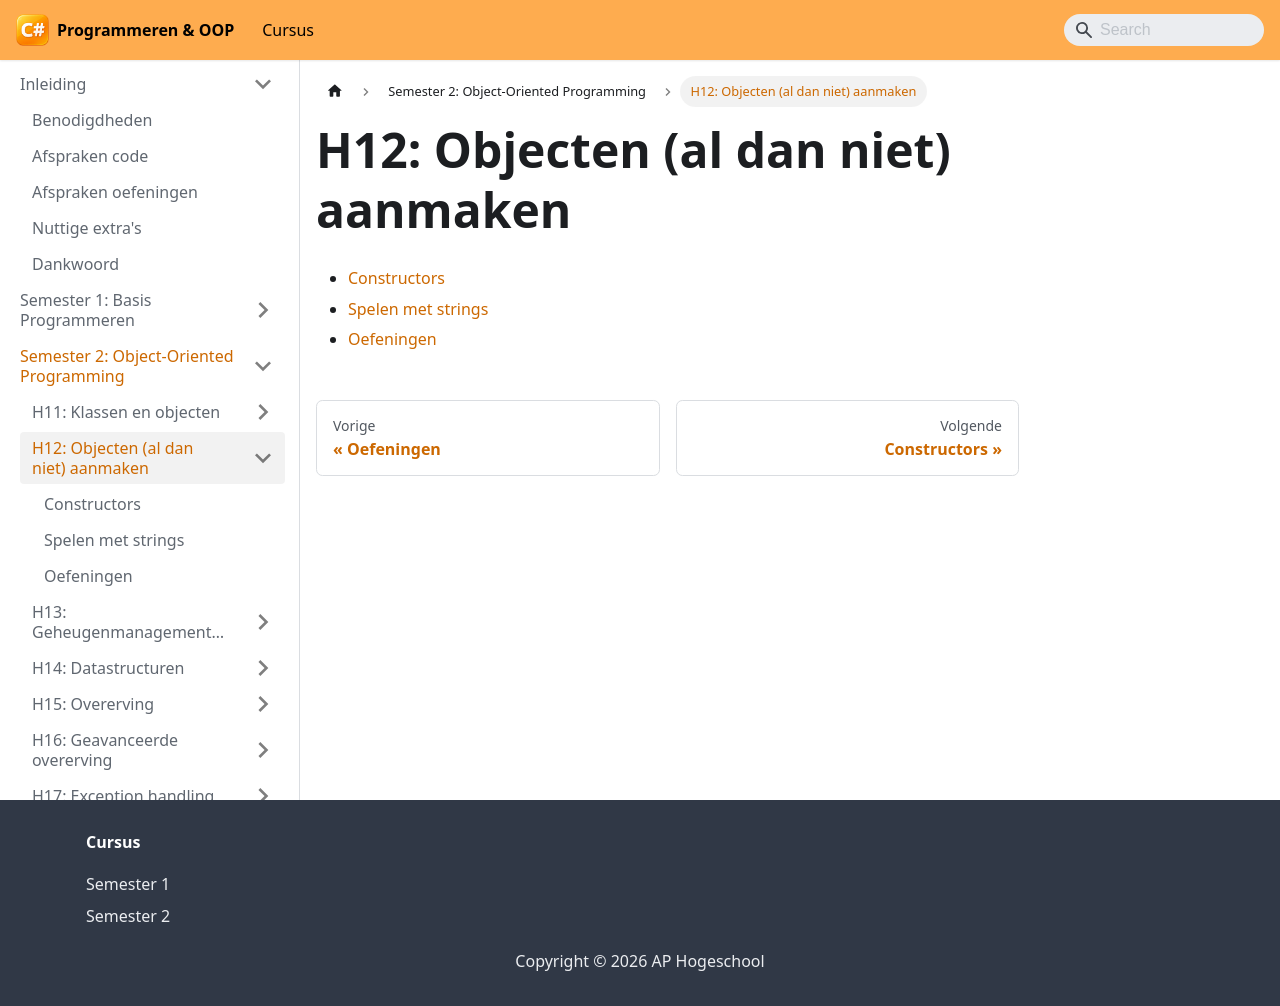

repository: VincentVCAP/graduaat-csharp-programmeren · page: semester-2-oop/h12-objecten-al-dan-niet-aanmaken/index.html · generator: docusaurus

# H12: Objecten (al dan niet) aanmaken

- [Constructors](./h12-objecten-al-dan-niet-aanmaken/1-constructors.md)
- [Spelen met strings](./h12-objecten-al-dan-niet-aanmaken/2-strings.md)
- [Oefeningen](./h12-objecten-al-dan-niet-aanmaken/oefeningen.md)
